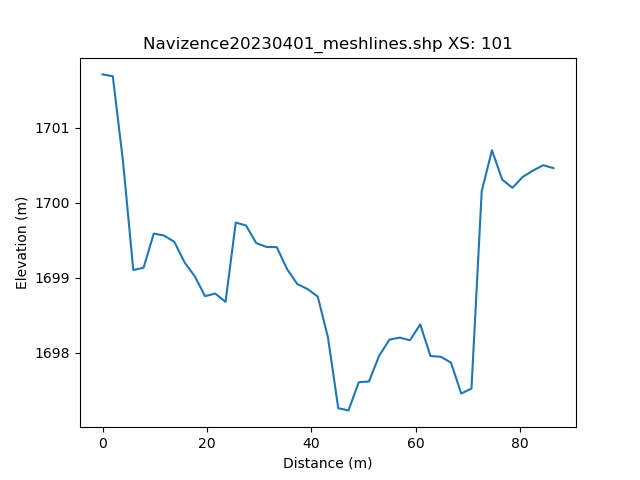

Data behind this chart, as committed beside it:
, h_distance, Elevation
0, 0.0, 1702
1, 0.9913, 1702
2, 1.983, 1702
3, 2.974, 1702
4, 3.965, 1701
5, 4.956, 1699
6, 5.948, 1699
7, 6.939, 1699
8, 7.93, 1699
9, 8.921, 1699
10, 9.913, 1700
11, 10.9, 1700
12, 11.9, 1700
13, 12.89, 1700
14, 13.88, 1699
15, 14.87, 1699
16, 15.86, 1699
17, 16.85, 1699
18, 17.84, 1699
19, 18.83, 1699
20, 19.83, 1699
21, 20.82, 1699
22, 21.81, 1699
23, 22.8, 1699
24, 23.79, 1699
25, 24.78, 1699
26, 25.77, 1700
27, 26.76, 1700
28, 27.76, 1700
29, 28.75, 1699
30, 29.74, 1699
31, 30.73, 1699
32, 31.72, 1699
33, 32.71, 1699
34, 33.7, 1699
35, 34.69, 1699
36, 35.69, 1699
37, 36.68, 1699
38, 37.67, 1699
39, 38.66, 1699
40, 39.65, 1699
41, 40.64, 1699
42, 41.63, 1699
43, 42.62, 1699
44, 43.62, 1698
45, 44.61, 1697
46, 45.6, 1697
47, 46.59, 1697
48, 47.58, 1697
49, 48.57, 1697
50, 49.56, 1698
51, 50.55, 1698
52, 51.55, 1698
53, 52.54, 1698
54, 53.53, 1698
55, 54.52, 1698
56, 55.51, 1698
57, 56.5, 1698
58, 57.49, 1698
59, 58.48, 1698
... 42 more rows
